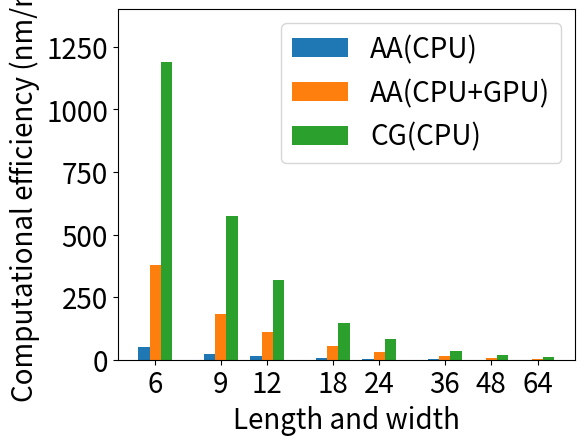

This figure's Python source: (Note: this script raises an exception after producing the figure.)
import matplotlib.pyplot as plt
import numpy
import sys

current_path=sys.path[0]+"/"

try:
    image_file_extension = sys.argv[1]
except:
    image_file_extension = 'png'

chart_title = ''
chart_xlabel = 'Length and width'
chart_ylabel = 'Computational efficiency (nm/ns)'

x1 = numpy.array(
     (numpy.log(6)/numpy.log(2.0)-3.0,
      numpy.log(9)/numpy.log(2.0)-3.0,
      numpy.log(12)/numpy.log(2.0)-3.0,
      numpy.log(18)/numpy.log(2.0)-3.0,
      numpy.log(24)/numpy.log(2.0)-3.0,
      numpy.log(36)/numpy.log(2.0)-3.0,
      numpy.log(48)/numpy.log(2.0)-3.0,
      numpy.log(64)/numpy.log(2.0)-3.0))
x1ticks = (6,9,12,18,24,36,48,64)

legend_array = ('AA(CPU)','AA(CPU+GPU)','CG(CPU)')

y1 = numpy.array((  51.3, 23.0, 13.5,  6.0,  3.4,  1.5,  0.8,  0.5))
y2 = numpy.array(( 378.6,182.2,112.2, 54.4, 31.1, 13.8,  7.6,  4.1))
y3 = numpy.array((1187.8,574.7,318.9,145.9, 81.6, 35.1, 19.2, 11.8))

plot_box_position = plt.gca().get_position()
x_axis_offset = 0.06
y_axis_offset = 0.04
plt.gca().set_position((plot_box_position.x0+x_axis_offset,plot_box_position.y0+y_axis_offset,plot_box_position.width-x_axis_offset,plot_box_position.height-y_axis_offset))

plt.ylim(0, 1400)

plt.bar(x1-0.1, y1, width=0.1)
plt.bar(x1+0.0, y2, width=0.1)
plt.bar(x1+0.1, y3, width=0.1)

#plt.title(chart_title)
plt.legend(legend_array, fontsize=20)
plt.xticks(x1, x1ticks)
plt.xlabel(chart_xlabel, fontsize=20)
plt.ylabel(chart_ylabel, fontsize=20)
plt.tick_params(labelsize=20)

plt.savefig(current_path+'computational_efficiency.'+image_file_extension)
